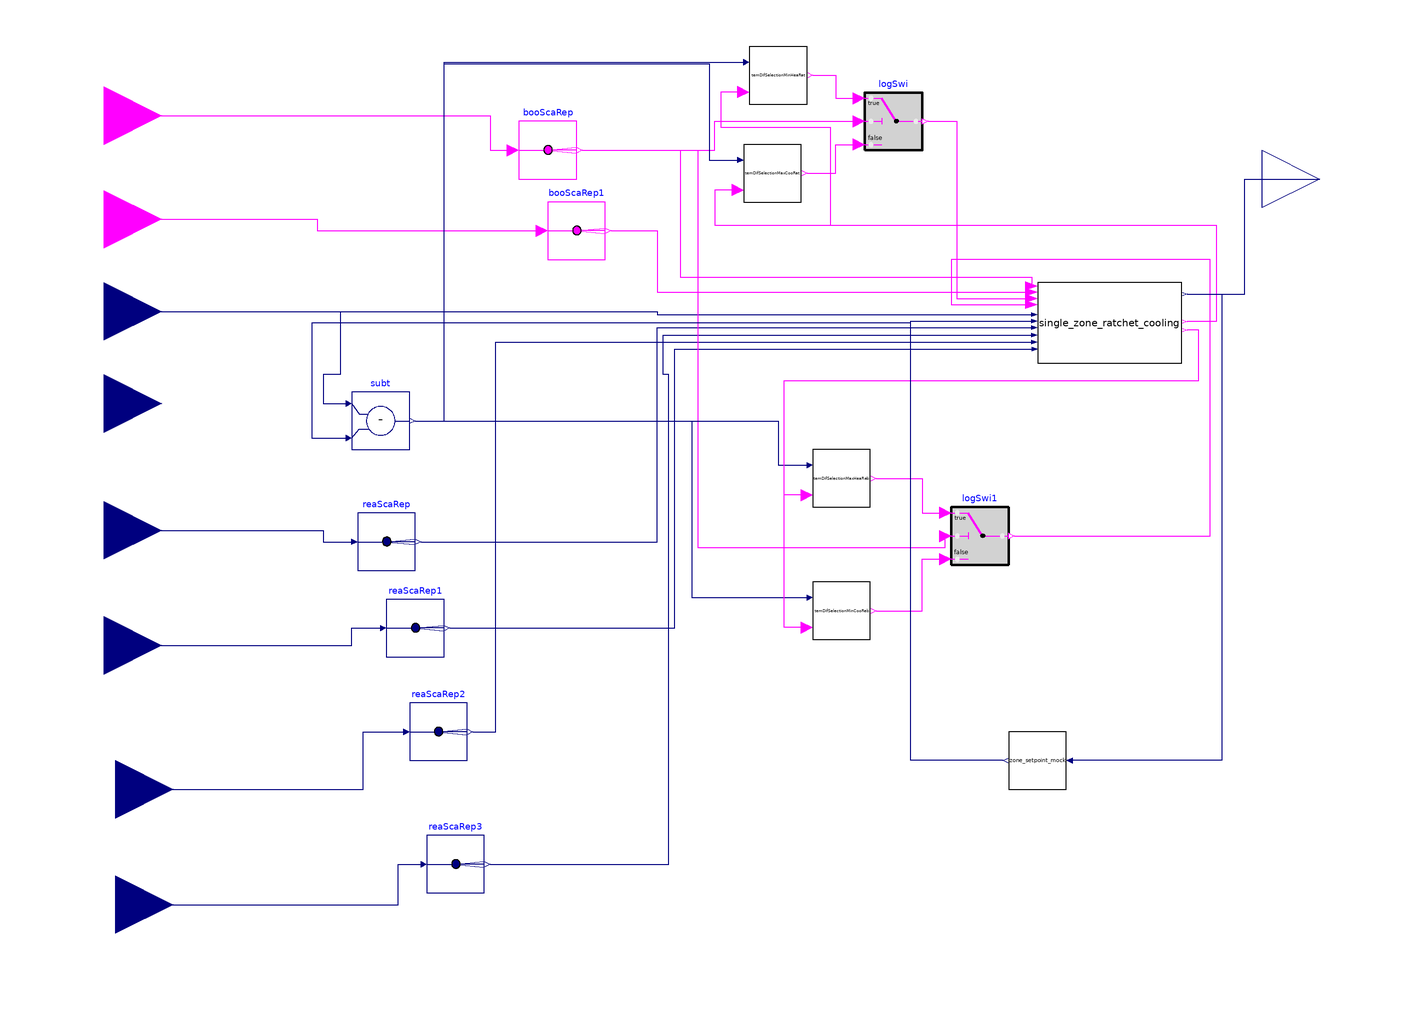

This picture is the connection diagram that the Modelica source below describes through its graphical annotations.

model multiple_zone_ratchet0

  parameter Integer nZones=3;

      parameter Real samplePeriodRatchet(unit="s")=300
    "Sample period of the demand flexibility control";
          parameter Real samplePeriodRebound(unit="s")=900
    "Sample period of rebound";
     parameter Real TRatThreshold=0.5
    "Threshold of zone air temperature setpoint difference below which ratcheting is triggerd";
    parameter Real TRatCoo=0.5
    "Ratcheting temperature cooling (>0)";
               parameter Real TRebCoo=-0.3
    "rebound temperature cooling (<0)";
           parameter Real TRatHea=-0.5
    "Ratcheting temperature heating (<0)";
           parameter Real TRebHea=0.3
    "rebound temperature heating (>0)";
  Subsequences.single_zone_ratchet single_zone_ratchet_cooling[nZones](
    samplePeriodRatchet=samplePeriodRatchet,
    samplePeriodRebound=samplePeriodRebound,
    TRatThreshold=TRatThreshold,
    TRatCoo=TRatCoo,
    TRebCoo=TRebCoo,
    TRatHea=TRatHea,
    TRebHea=TRebHea)
    annotation (Placement(transformation(extent={{204,-12},{254,16}})));
  Subsequences.temDifSelectionMin temDifSelectionMinHeaRat(nZones=nZones)
    annotation (Placement(transformation(extent={{104,78},{124,98}})));
  Subsequences.temDifSelectionMax temDifSelectionMaxHeaReb(nZones=nZones)
    annotation (Placement(transformation(extent={{126,-62},{146,-42}})));
  Buildings.Controls.OBC.CDL.Interfaces.BooleanInput heaCooMod annotation (
      Placement(transformation(extent={{-140,54},{-100,94}}),
        iconTransformation(extent={{-142,72},{-102,112}})));
  Buildings.Controls.OBC.CDL.Interfaces.BooleanInput loaShe
    "Load shed event flag" annotation (Placement(transformation(extent={{-140,18},
            {-100,58}}), iconTransformation(extent={{-142,40},{-102,80}})));
  Buildings.Controls.OBC.CDL.Interfaces.RealInput TZon[nZones](
    final unit="K",
    displayUnit="degC",
    final quantity="ThermodynamicTemperature")
    "Current zone room air temperature" annotation (Placement(transformation(
          extent={{-140,-14},{-100,26}}), iconTransformation(extent={{-142,-70},
            {-102,-30}})));
  Buildings.Controls.OBC.CDL.Interfaces.RealInput TZonSetCur[nZones](
    final unit="K",
    displayUnit="degC",
    final quantity="ThermodynamicTemperature")
    "Current zone temperature setpoint" annotation (Placement(transformation(
          extent={{-140,-46},{-100,-6}}), iconTransformation(extent={{-142,-102},
            {-102,-62}})));
  Buildings.Controls.OBC.CDL.Interfaces.RealInput TZonHeaSetLim(
    final unit="K",
    displayUnit="degC",
    final quantity="ThermodynamicTemperature")
    "thermal limit zone temperature setpoint" annotation (Placement(
        transformation(extent={{-140,-90},{-100,-50}}), iconTransformation(
          extent={{-142,-136},{-102,-96}})));
  Buildings.Controls.OBC.CDL.Interfaces.RealInput TZonHeaSetNom(
    final unit="K",
    displayUnit="degC",
    final quantity="ThermodynamicTemperature")
    "nominal zone temperature setpoint" annotation (Placement(transformation(
          extent={{-140,-130},{-100,-90}}), iconTransformation(extent={{-142,-172},
            {-102,-132}})));
  Buildings.Controls.OBC.CDL.Interfaces.RealInput TZonCooSetLim(
    final unit="K",
    displayUnit="degC",
    final quantity="ThermodynamicTemperature")
    "thermal limit zone temperature setpoint" annotation (Placement(
        transformation(extent={{-136,-180},{-96,-140}}), iconTransformation(
          extent={{-142,-206},{-102,-166}})));
  Buildings.Controls.OBC.CDL.Interfaces.RealInput TZonCooSetNom(
    final unit="K",
    displayUnit="degC",
    final quantity="ThermodynamicTemperature")
    "nominal zone temperature setpoint" annotation (Placement(transformation(
          extent={{-136,-220},{-96,-180}}), iconTransformation(extent={{-140,-242},
            {-100,-202}})));
  Buildings.Controls.OBC.CDL.Interfaces.RealOutput TZonSetCom[nZones](
    final unit="K",
    displayUnit="degC",
    final quantity="ThermodynamicTemperature")
    "Zone temperature setpoint command" annotation (Placement(transformation(
          extent={{282,32},{322,72}}), iconTransformation(extent={{280,18},{320,
            58}})));
  Buildings.Controls.OBC.CDL.Routing.BooleanScalarReplicator booScaRep(nout=
        nZones) annotation (Placement(transformation(extent={{24,52},{44,72}})));
  Buildings.Controls.OBC.CDL.Routing.BooleanScalarReplicator booScaRep1(nout=
        nZones) annotation (Placement(transformation(extent={{34,24},{54,44}})));
  Buildings.Controls.OBC.CDL.Routing.RealScalarReplicator reaScaRep(nout=nZones)
    annotation (Placement(transformation(extent={{-32,-84},{-12,-64}})));
  Buildings.Controls.OBC.CDL.Routing.RealScalarReplicator reaScaRep1(nout=
        nZones)
    annotation (Placement(transformation(extent={{-22,-114},{-2,-94}})));
  Buildings.Controls.OBC.CDL.Routing.RealScalarReplicator reaScaRep2(nout=
        nZones)
    annotation (Placement(transformation(extent={{-14,-150},{6,-130}})));
  Buildings.Controls.OBC.CDL.Routing.RealScalarReplicator reaScaRep3(nout=
        nZones)
    annotation (Placement(transformation(extent={{-8,-196},{12,-176}})));
  Buildings.Controls.OBC.CDL.Reals.Subtract subt[nZones]
    annotation (Placement(transformation(extent={{-34,-42},{-14,-22}})));
  Subsequences.temDifSelectionMin temDifSelectionMinCooReb(nZones=nZones)
    annotation (Placement(transformation(extent={{126,-108},{146,-88}})));
  Subsequences.temDifSelectionMax temDifSelectionMaxCooRat(nZones=nZones)
    annotation (Placement(transformation(extent={{102,44},{122,64}})));
  Buildings.Controls.OBC.CDL.Logical.Switch logSwi[nZones]
    annotation (Placement(transformation(extent={{144,62},{164,82}})));
  Buildings.Controls.OBC.CDL.Logical.Switch logSwi1[nZones]
    annotation (Placement(transformation(extent={{174,-82},{194,-62}})));
  Subsequences.zone_setpoint_mock zone_setpoint_mock[nZones] annotation (
      Placement(transformation(
        extent={{-10,-10},{10,10}},
        rotation=180,
        origin={204,-150})));
equation
  connect(heaCooMod, booScaRep.u) annotation (Line(points={{-120,74},{14,74},{
          14,62},{22,62}}, color={255,0,255}));
  connect(booScaRep.y, single_zone_ratchet_cooling.heaCooMod) annotation (Line(
        points={{46,62},{80,62},{80,18},{202,18},{202,14.88}}, color={255,0,255}));
  connect(loaShe, booScaRep1.u) annotation (Line(points={{-120,38},{-46,38},{
          -46,34},{32,34}}, color={255,0,255}));
  connect(booScaRep1.y, single_zone_ratchet_cooling.loaShe) annotation (Line(
        points={{56,34},{72,34},{72,12.64},{202,12.64}}, color={255,0,255}));
  connect(TZonHeaSetLim, reaScaRep.u) annotation (Line(points={{-120,-70},{-44,
          -70},{-44,-74},{-34,-74}}, color={0,0,127}));
  connect(TZonHeaSetNom, reaScaRep1.u) annotation (Line(points={{-120,-110},{
          -34,-110},{-34,-104},{-24,-104}}, color={0,0,127}));
  connect(TZonCooSetLim, reaScaRep2.u) annotation (Line(points={{-116,-160},{
          -30,-160},{-30,-140},{-16,-140}}, color={0,0,127}));
  connect(TZonCooSetNom, reaScaRep3.u) annotation (Line(points={{-116,-200},{
          -18,-200},{-18,-186},{-10,-186}}, color={0,0,127}));
  connect(reaScaRep.y, single_zone_ratchet_cooling.TZonHeaSetLim) annotation (
      Line(points={{-10,-74},{72,-74},{72,0.32},{202,0.32}}, color={0,0,127}));
  connect(reaScaRep1.y, single_zone_ratchet_cooling.TZonHeaSetNom) annotation (
      Line(points={{0,-104},{76,-104},{76,-16},{74,-16},{74,-2.2},{202,-2.2}},
        color={0,0,127}));
  connect(reaScaRep2.y, single_zone_ratchet_cooling.TZonCooSetLim) annotation (
      Line(points={{8,-140},{16,-140},{16,-4.58},{202,-4.58}}, color={0,0,127}));
  connect(reaScaRep3.y, single_zone_ratchet_cooling.TZonCooSetNom) annotation (
      Line(points={{14,-186},{76,-186},{76,-104},{78,-104},{78,-7.1},{202.2,
          -7.1}}, color={0,0,127}));
  connect(TZon, single_zone_ratchet_cooling.TZon) annotation (Line(points={{
          -120,6},{72,6},{72,4.94},{202,4.94}}, color={0,0,127}));
  connect(single_zone_ratchet_cooling.TZonSetCom, TZonSetCom) annotation (Line(
        points={{256,11.94},{276,11.94},{276,52},{302,52}}, color={0,0,127}));
  connect(TZon, subt.u1) annotation (Line(points={{-120,6},{-38,6},{-38,-16},{
          -44,-16},{-44,-26},{-36,-26}}, color={0,0,127}));
  connect(temDifSelectionMinHeaRat.actionFlag, logSwi.u1) annotation (Line(
        points={{126,88},{134,88},{134,80},{142,80}}, color={255,0,255}));
  connect(temDifSelectionMaxCooRat.actionFlag, logSwi.u3) annotation (Line(
        points={{124,54},{134,54},{134,64},{142,64}}, color={255,0,255}));
  connect(booScaRep.y, logSwi.u2) annotation (Line(points={{46,62},{92,62},{92,
          72},{142,72}}, color={255,0,255}));
  connect(temDifSelectionMaxHeaReb.actionFlag, logSwi1.u1) annotation (Line(
        points={{148,-52},{164,-52},{164,-64},{172,-64}}, color={255,0,255}));
  connect(temDifSelectionMinCooReb.actionFlag, logSwi1.u3) annotation (Line(
        points={{148,-98},{164,-98},{164,-80},{172,-80}}, color={255,0,255}));
  connect(booScaRep.y, logSwi1.u2) annotation (Line(points={{46,62},{86,62},{86,
          -76},{172,-76},{172,-72}}, color={255,0,255}));
  connect(logSwi.y, single_zone_ratchet_cooling.ratSig) annotation (Line(points
        ={{166,72},{176,72},{176,10.54},{202,10.54}}, color={255,0,255}));
  connect(logSwi1.y, single_zone_ratchet_cooling.rebSig) annotation (Line(
        points={{196,-72},{264,-72},{264,24},{174,24},{174,8.3},{202,8.3}},
        color={255,0,255}));
  connect(subt.y, temDifSelectionMinHeaRat.TZonTemDif) annotation (Line(points=
          {{-12,-32},{-2,-32},{-2,92.6},{102,92.6}}, color={0,0,127}));
  connect(subt.y, temDifSelectionMaxCooRat.TZonTemDif) annotation (Line(points=
          {{-12,-32},{-2,-32},{-2,92},{90,92},{90,58.6},{100,58.6}}, color={0,0,
          127}));
  connect(subt.y, temDifSelectionMaxHeaReb.TZonTemDif) annotation (Line(points=
          {{-12,-32},{114,-32},{114,-47.4},{124,-47.4}}, color={0,0,127}));
  connect(subt.y, temDifSelectionMinCooReb.TZonTemDif) annotation (Line(points=
          {{-12,-32},{84,-32},{84,-93.4},{124,-93.4}}, color={0,0,127}));
  connect(temDifSelectionMaxHeaReb.ignoreFlag, single_zone_ratchet_cooling.reachTZonSetNom)
    annotation (Line(points={{124,-57.8},{116,-57.8},{116,-18},{260,-18},{260,
          -0.52},{256,-0.52}}, color={255,0,255}));
  connect(temDifSelectionMinCooReb.ignoreFlag, single_zone_ratchet_cooling.reachTZonSetNom)
    annotation (Line(points={{124,-103.8},{116,-103.8},{116,-18},{260,-18},{260,
          -0.52},{256,-0.52}}, color={255,0,255}));
  connect(temDifSelectionMinHeaRat.ignoreFlag, single_zone_ratchet_cooling.reachTZonSetLim)
    annotation (Line(points={{102,82.2},{94,82.2},{94,70},{132,70},{132,36},{
          266,36},{266,2.42},{256,2.42}}, color={255,0,255}));
  connect(temDifSelectionMaxCooRat.ignoreFlag, single_zone_ratchet_cooling.reachTZonSetLim)
    annotation (Line(points={{100,48.2},{92,48.2},{92,36},{266,36},{266,2.42},{
          256,2.42}}, color={255,0,255}));
  connect(single_zone_ratchet_cooling.TZonSetCom, zone_setpoint_mock.setpointCommand)
    annotation (Line(points={{256,11.94},{268,11.94},{268,-150},{216,-150}},
        color={0,0,127}));
  connect(zone_setpoint_mock.setpoint, subt.u2) annotation (Line(points={{192,
          -150},{160,-150},{160,2},{-48,2},{-48,-38},{-36,-38}}, color={0,0,127}));
  connect(zone_setpoint_mock.setpoint, single_zone_ratchet_cooling.TZonSetCur)
    annotation (Line(points={{192,-150},{160,-150},{160,2.7},{202,2.7}}, color=
          {0,0,127}));
  annotation (Icon(coordinateSystem(preserveAspectRatio=false, extent={{-100,
            -220},{280,100}})),                                  Diagram(
        coordinateSystem(preserveAspectRatio=false, extent={{-100,-220},{280,
            100}})));
end multiple_zone_ratchet0;